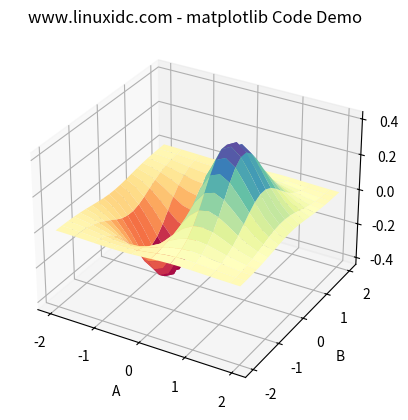

The matplotlib source for this figure:
import numpy as np
import matplotlib.pyplot as plt
import mpl_toolkits.mplot3d
a,b = np.mgrid[-2:2:20j,-2:2:20j]
#测试数据
c=a*np.exp(-a**2-b**2)
#三维图形
ax = plt.subplot(111, projection='3d')
ax.set_title('www.linuxidc.com - matplotlib Code Demo');
ax.plot_surface(a,b,c,rstride=2, cstride=1, cmap=plt.cm.Spectral)
#设置坐标轴标签
ax.set_xlabel('A')
ax.set_ylabel('B')
ax.set_zlabel('C')
plt.show()